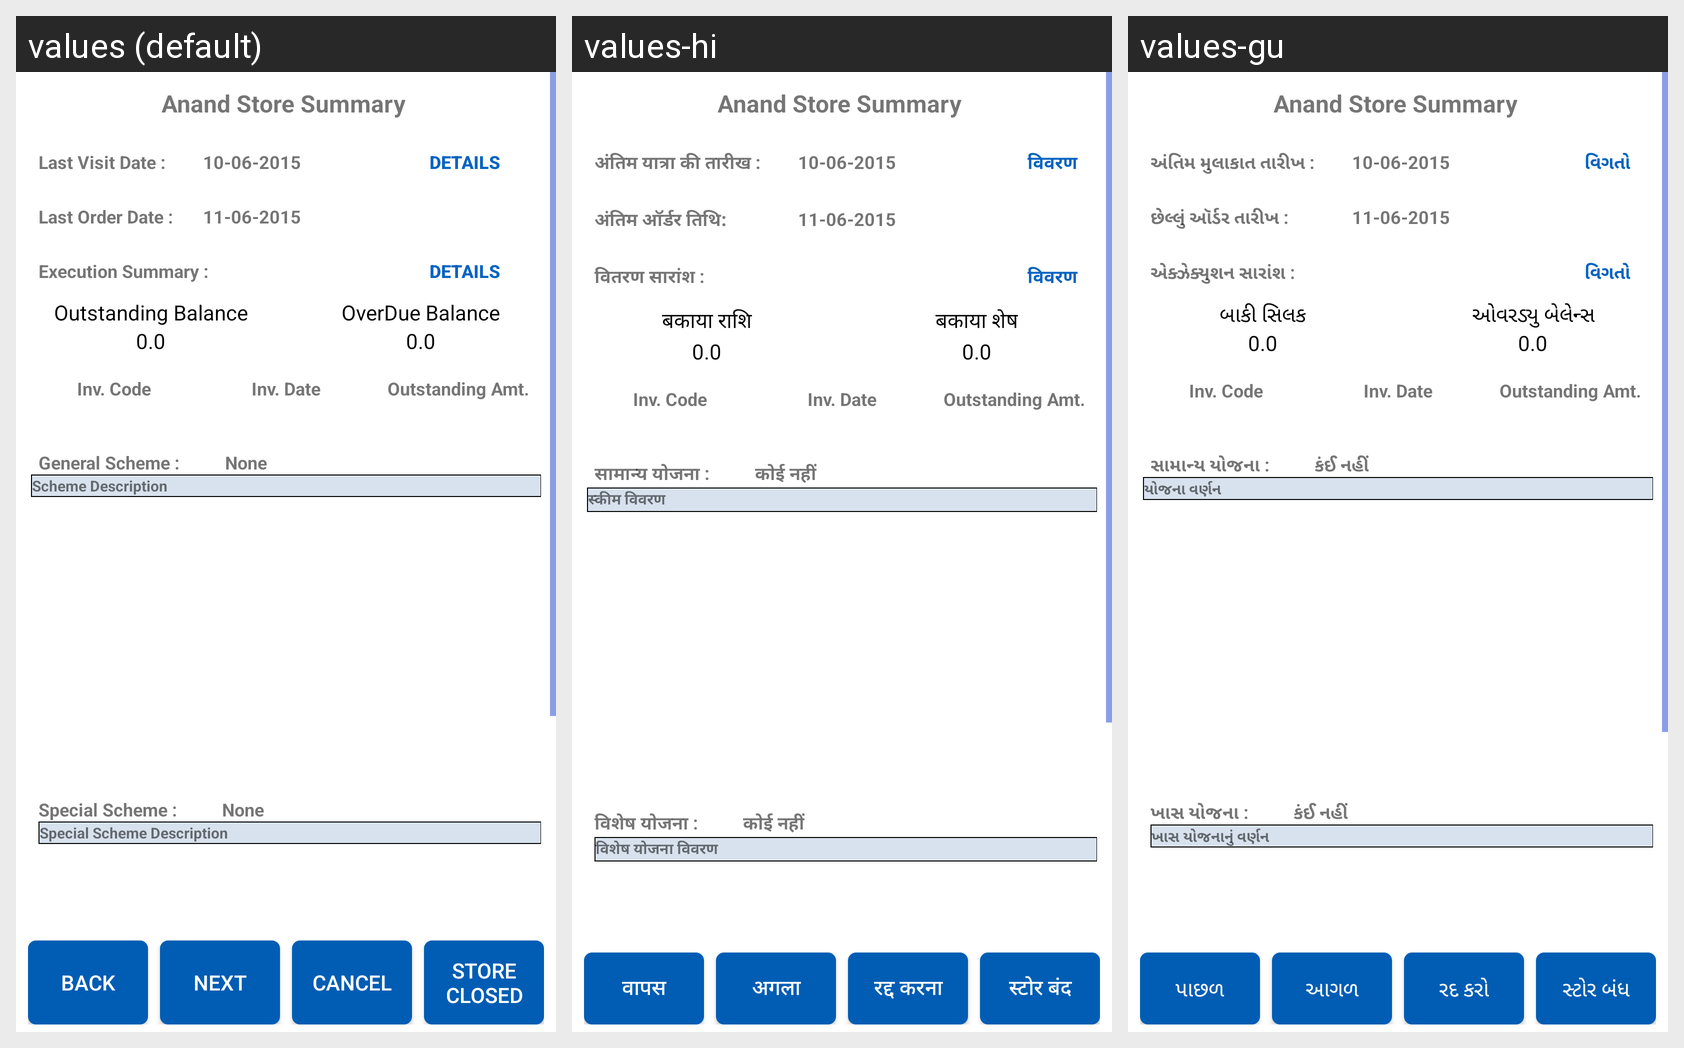

For this localized Android screen grid, give each drawn string resource with its value in every locale shown.
Android screen res/layout/activity_last_visit_details.xml rendered under 3 locales, left to right: values (default), values-hi, values-gu. Device: Nexus 5 (rendered at 1080×1920; each locale shown at half size, 540×960, under a caption strip naming it); theme StorelistTheme.
Strings drawn on this screen, with the default value and each locale's value (text and hints the layout hard-codes, and strings that could not be matched under every locale, appear in the picture but are not listed):

LastVisitDate
  values: Last Visit Date :
  values-hi: अंतिम यात्रा की तारीख :
  values-gu: અંતિમ મુલાકાત તારીખ :

Details
  values: Details
  values-hi: विवरण
  values-gu: વિગતો

LastOrderDate
  values: Last Order Date :
  values-hi: अंतिम ऑर्डर तिथि:
  values-gu: છેલ્લું ઑર્ડર તારીખ :

ExecutionSummary
  values: Execution Summary :
  values-hi: वितरण सारांश :
  values-gu: એક્ઝેક્યુશન સારાંશ :

GeneralScheme
  values: General Scheme :
  values-hi: सामान्य योजना :
  values-gu: સામાન્ય યોજના :

None
  values: None
  values-hi: कोई नहीं
  values-gu: કંઈ નહીં

lastvisitdetails_schemedescription
  values: Scheme Description
  values-hi: स्कीम विवरण
  values-gu: યોજના વર્ણન

SpecialScheme
  values: Special Scheme :
  values-hi: विशेष योजना :
  values-gu: ખાસ યોજના :

SpecialSchemeDescription
  values: Special Scheme Description
  values-hi: विशेष योजना विवरण
  values-gu: ખાસ યોજનાનું વર્ણન

outstandingBal
  values: Outstanding Balance
  values-hi: बकाया राशि
  values-gu: બાકી સિલક

overdueBal
  values: OverDue Balance
  values-hi: बकाया शेष
  values-gu: ઓવરડ્યુ બેલેન્સ

lastvisitdetails_back
  values: Back
  values-hi: वापस
  values-gu: પાછળ

lastvisitdetails_next
  values: Next
  values-hi: अगला
  values-gu: આગળ

AlertDialogCancelButton
  values: Cancel
  values-hi: रद्द करना
  values-gu: રદ કરો

StrClosed
  values: Store Closed
  values-hi: स्टोर बंद
  values-gu: સ્ટોર બંધ
